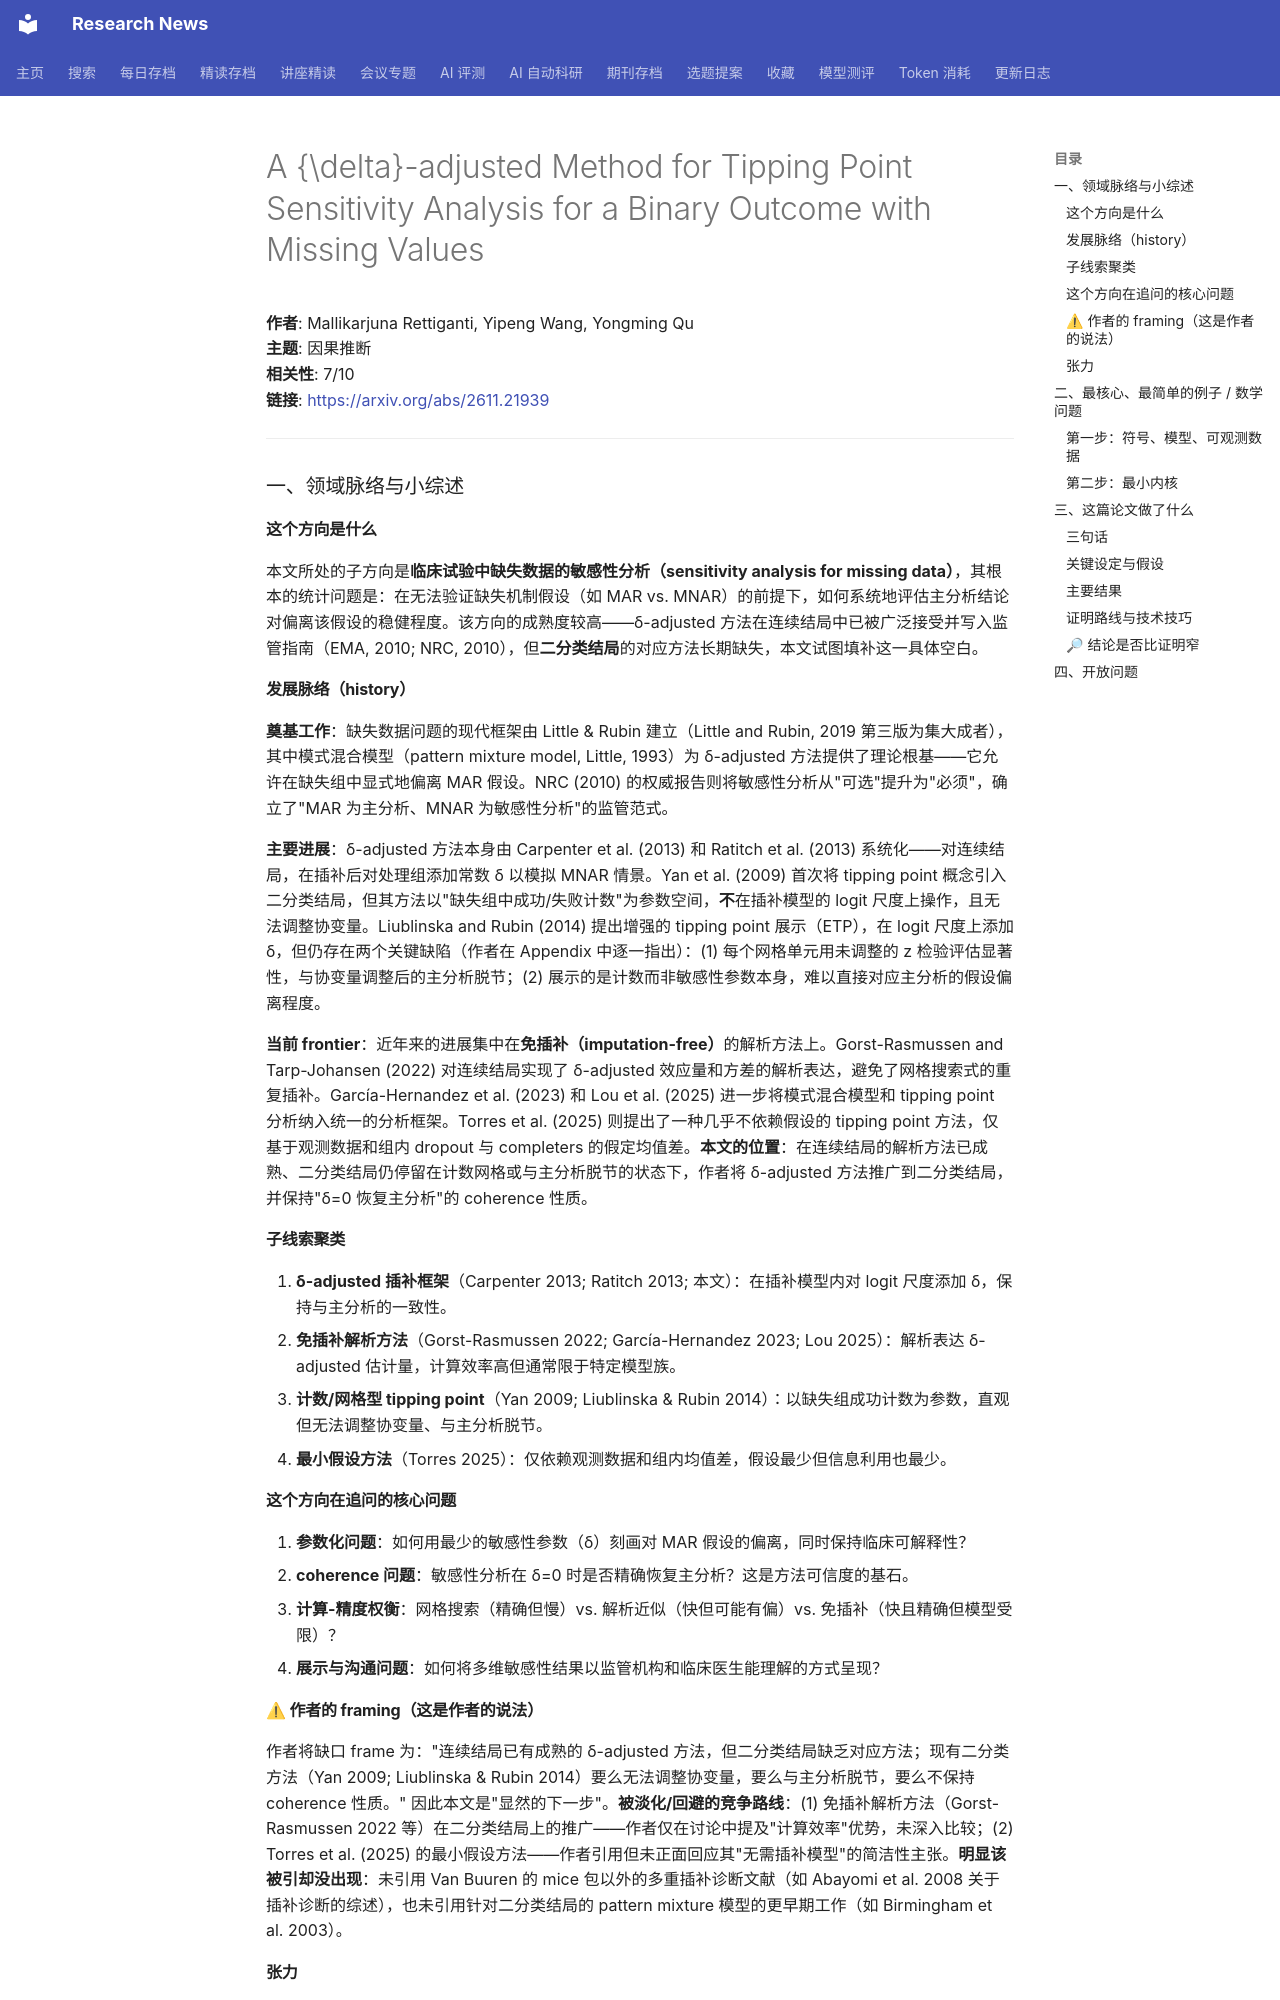

repository: cxy0714/research-news · page: deep_reads/2026-11-19-2611.21939/index.html · generator: mkdocs

# A {\delta}-adjusted Method for Tipping Point Sensitivity Analysis for a Binary Outcome with Missing Values

**作者**: Mallikarjuna Rettiganti, Yipeng Wang, Yongming Qu  
**主题**: 因果推断  
**相关性**: 7/10  
**链接**: <https://arxiv.org/abs/2611.21939>

---

### 一、领域脉络与小综述

#### 这个方向是什么

本文所处的子方向是**临床试验中缺失数据的敏感性分析（sensitivity analysis for missing data）**，其根本的统计问题是：在无法验证缺失机制假设（如 MAR vs. MNAR）的前提下，如何系统地评估主分析结论对偏离该假设的稳健程度。该方向的成熟度较高——δ-adjusted 方法在连续结局中已被广泛接受并写入监管指南（EMA, 2010; NRC, 2010），但**二分类结局**的对应方法长期缺失，本文试图填补这一具体空白。

#### 发展脉络（history）

**奠基工作**：缺失数据问题的现代框架由 Little & Rubin 建立（Little and Rubin, 2019 第三版为集大成者），其中模式混合模型（pattern mixture model, Little, 1993）为 δ-adjusted 方法提供了理论根基——它允许在缺失组中显式地偏离 MAR 假设。NRC (2010) 的权威报告则将敏感性分析从"可选"提升为"必须"，确立了"MAR 为主分析、MNAR 为敏感性分析"的监管范式。

**主要进展**：δ-adjusted 方法本身由 Carpenter et al. (2013) 和 Ratitch et al. (2013) 系统化——对连续结局，在插补后对处理组添加常数 δ 以模拟 MNAR 情景。Yan et al. (2009) 首次将 tipping point 概念引入二分类结局，但其方法以"缺失组中成功/失败计数"为参数空间，**不**在插补模型的 logit 尺度上操作，且无法调整协变量。Liublinska and Rubin (2014) 提出增强的 tipping point 展示（ETP），在 logit 尺度上添加 δ，但仍存在两个关键缺陷（作者在 Appendix 中逐一指出）：(1) 每个网格单元用未调整的 z 检验评估显著性，与协变量调整后的主分析脱节；(2) 展示的是计数而非敏感性参数本身，难以直接对应主分析的假设偏离程度。

**当前 frontier**：近年来的进展集中在**免插补（imputation-free）**的解析方法上。Gorst-Rasmussen and Tarp-Johansen (2022) 对连续结局实现了 δ-adjusted 效应量和方差的解析表达，避免了网格搜索式的重复插补。García-Hernandez et al. (2023) 和 Lou et al. (2025) 进一步将模式混合模型和 tipping point 分析纳入统一的分析框架。Torres et al. (2025) 则提出了一种几乎不依赖假设的 tipping point 方法，仅基于观测数据和组内 dropout 与 completers 的假定均值差。**本文的位置**：在连续结局的解析方法已成熟、二分类结局仍停留在计数网格或与主分析脱节的状态下，作者将 δ-adjusted 方法推广到二分类结局，并保持"δ=0 恢复主分析"的 coherence 性质。

#### 子线索聚类

1. **δ-adjusted 插补框架**（Carpenter 2013; Ratitch 2013; 本文）：在插补模型内对 logit 尺度添加 δ，保持与主分析的一致性。
2. **免插补解析方法**（Gorst-Rasmussen 2022; García-Hernandez 2023; Lou 2025）：解析表达 δ-adjusted 估计量，计算效率高但通常限于特定模型族。
3. **计数/网格型 tipping point**（Yan 2009; Liublinska & Rubin 2014）：以缺失组成功计数为参数，直观但无法调整协变量、与主分析脱节。
4. **最小假设方法**（Torres 2025）：仅依赖观测数据和组内均值差，假设最少但信息利用也最少。

#### 这个方向在追问的核心问题

1. **参数化问题**：如何用最少的敏感性参数（δ）刻画对 MAR 假设的偏离，同时保持临床可解释性？
2. **coherence 问题**：敏感性分析在 δ=0 时是否精确恢复主分析？这是方法可信度的基石。
3. **计算-精度权衡**：网格搜索（精确但慢）vs. 解析近似（快但可能有偏）vs. 免插补（快且精确但模型受限）？
4. **展示与沟通问题**：如何将多维敏感性结果以监管机构和临床医生能理解的方式呈现？

#### ⚠ 作者的 framing（这是作者的说法）

作者将缺口 frame 为："连续结局已有成熟的 δ-adjusted 方法，但二分类结局缺乏对应方法；现有二分类方法（Yan 2009; Liublinska & Rubin 2014）要么无法调整协变量，要么与主分析脱节，要么不保持 coherence 性质。" 因此本文是"显然的下一步"。**被淡化/回避的竞争路线**：(1) 免插补解析方法（Gorst-Rasmussen 2022 等）在二分类结局上的推广——作者仅在讨论中提及"计算效率"优势，未深入比较；(2) Torres et al. (2025) 的最小假设方法——作者引用但未正面回应其"无需插补模型"的简洁性主张。**明显该被引却没出现**：未引用 Van Buuren 的 mice 包以外的多重插补诊断文献（如 Abayomi et al. 2008 关于插补诊断的综述），也未引用针对二分类结局的 pattern mixture 模型的更早期工作（如 Birmingham et al. 2003）。
